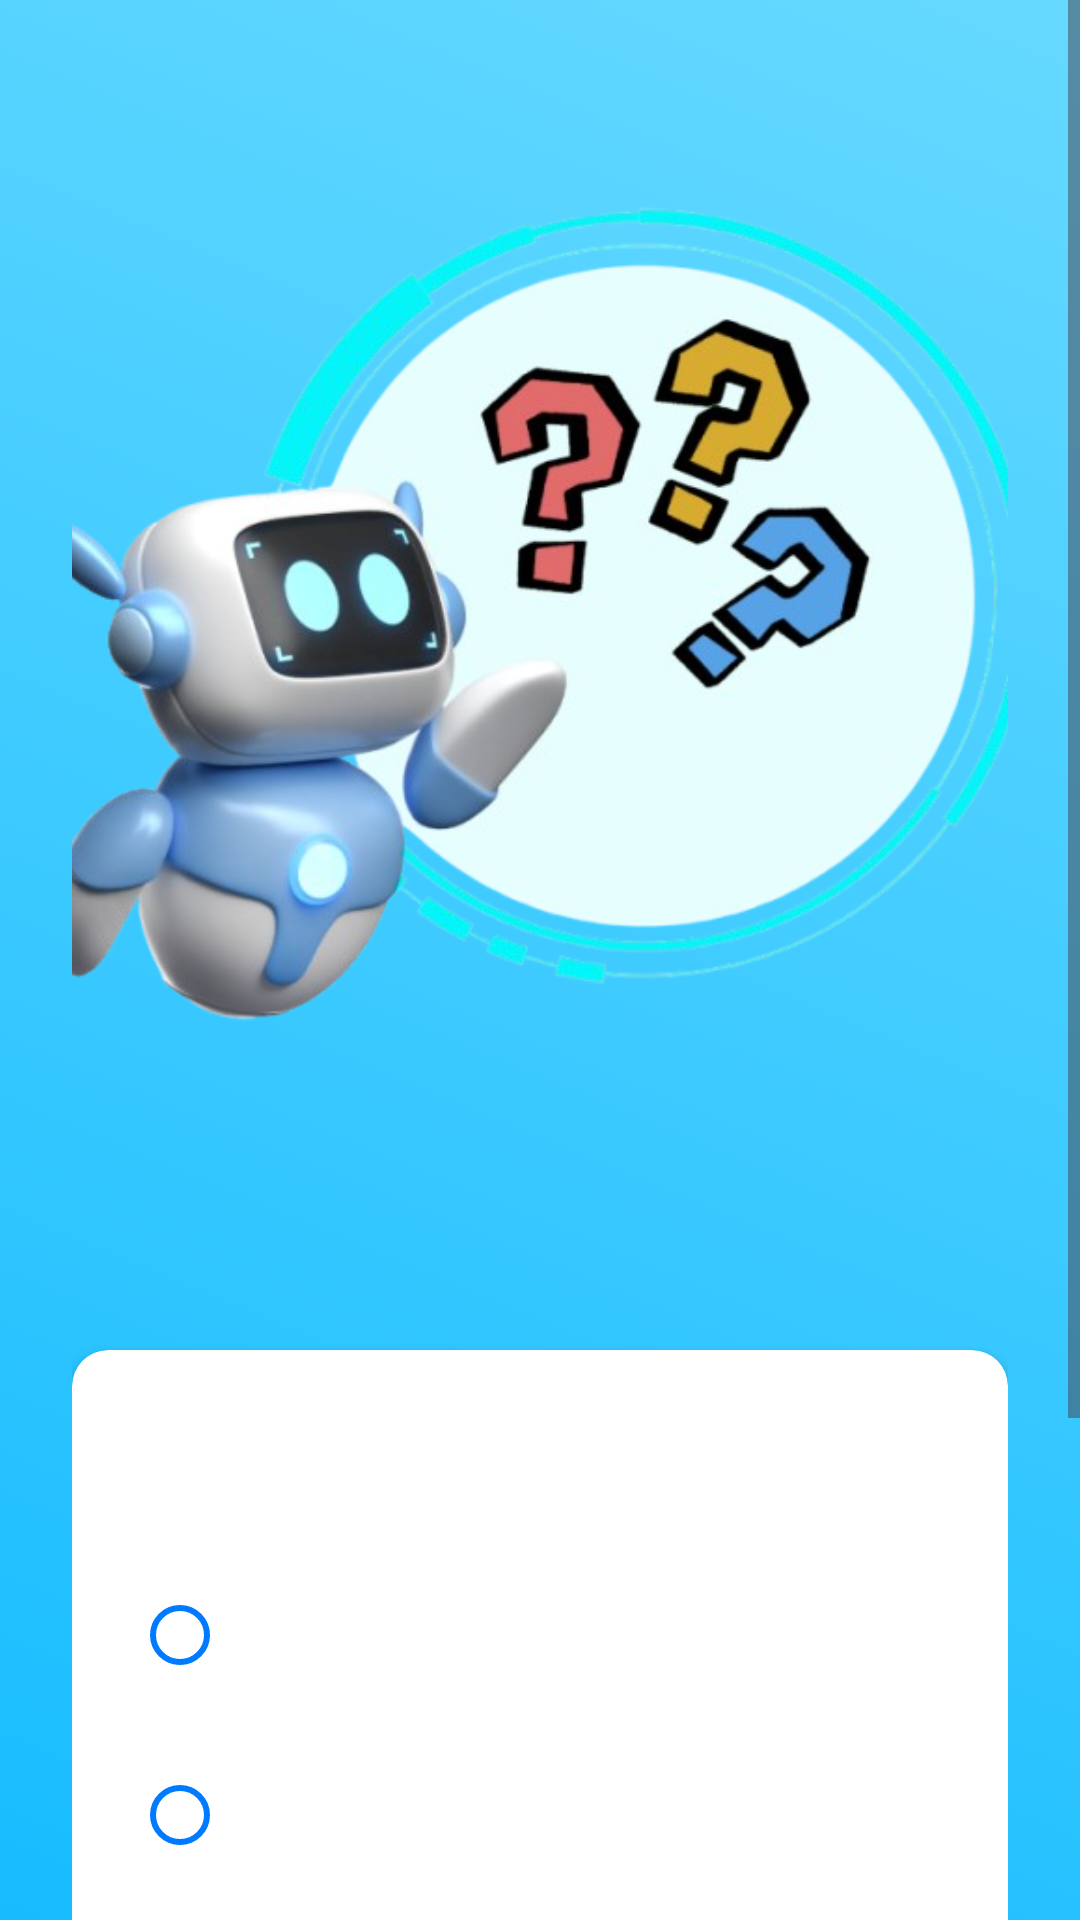

The Android layout XML behind this screen, and the referenced resources:
<!-- AndroidManifest.xml: application theme Theme.ProjectFinal -->
<!-- res/layout/fragment_test_question.xml -->
<?xml version="1.0" encoding="utf-8"?>
<ScrollView xmlns:android="http://schemas.android.com/apk/res/android"
    xmlns:app="http://schemas.android.com/apk/res-auto"
    xmlns:tools="http://schemas.android.com/tools"
    android:layout_width="match_parent"
    android:layout_height="match_parent"
    android:fillViewport="true">

    <LinearLayout
        android:layout_width="match_parent"
        android:layout_height="wrap_content"
        android:orientation="vertical"
        android:padding="24dp"
        android:background="@drawable/background_main_gradient"
        android:gravity="center_horizontal"
        tools:context=".fragment.TestFragment">

        <ImageView
            android:id="@+id/img_logo"
            android:layout_width="343dp"
            android:layout_height="359dp"
            android:layout_gravity="center"
            android:contentDescription="App Logo"
            android:elevation="8dp"
            android:src="@drawable/img_question" />

        <TextView
            android:id="@+id/tvQuestionNumber"
            android:layout_width="wrap_content"
            android:layout_height="wrap_content"
            android:textSize="20sp"
            android:textStyle="bold"
            android:textColor="@color/title_dark_blue"
            android:layout_margin="20dp"
            tools:text="Câu hỏi 1/12" />

        <androidx.cardview.widget.CardView
            android:layout_width="match_parent"
            android:layout_height="wrap_content"
            app:cardCornerRadius="12dp"
            app:cardElevation="4dp"
            app:cardBackgroundColor="@color/background_white"
            app:contentPadding="20dp">

            <LinearLayout
                android:layout_width="match_parent"
                android:layout_height="wrap_content"
                android:orientation="vertical">

                <TextView
                    android:id="@+id/tvQuestionText"
                    android:layout_width="match_parent"
                    android:layout_height="wrap_content"
                    android:textSize="20sp"
                    android:textColor="@color/title_dark_blue"
                    android:layout_marginBottom="24dp"
                    android:lineSpacingMultiplier="1.1"
                    tools:text="Khi gặp một vấn đề phức tạp, bạn có xu hướng tiếp cận như thế nào?" />

                <com.github.mikephil.charting.charts.PieChart
                    android:id="@+id/pieChartResult"
                    android:layout_width="match_parent"
                    android:layout_height="300dp"
                    android:layout_marginBottom="16dp"
                    android:visibility="gone" />

                <RadioGroup
                    android:id="@+id/rgOptions"
                    android:layout_width="match_parent"
                    android:layout_height="wrap_content">

                    <com.google.android.material.radiobutton.MaterialRadioButton
                        android:id="@+id/rbOption1"
                        android:layout_width="match_parent"
                        android:layout_height="wrap_content"
                        android:textSize="16sp"
                        android:textColor="@color/text_black"
                        app:buttonTint="@color/primary_blue"
                        android:layout_marginBottom="12dp"
                        android:paddingStart="8dp"
                        android:paddingLeft="8dp"
                        tools:text="A. Chia nhỏ vấn đề thành các phần dễ quản lý và xây dựng giải pháp từng bước." />

                    <com.google.android.material.radiobutton.MaterialRadioButton
                        android:id="@+id/rbOption2"
                        android:layout_width="match_parent"
                        android:layout_height="wrap_content"
                        android:textSize="16sp"
                        android:textColor="@color/text_black"
                        app:buttonTint="@color/primary_blue"
                        android:layout_marginBottom="12dp"
                        android:paddingStart="8dp"
                        android:paddingLeft="8dp"
                        tools:text="B. Phân tích tổng thể, tìm hiểu cách các yếu tố tương tác và tối ưu hóa quy trình." />

                    <com.google.android.material.radiobutton.MaterialRadioButton
                        android:id="@+id/rbOption3"
                        android:layout_width="match_parent"
                        android:layout_height="wrap_content"
                        android:textSize="16sp"
                        android:textColor="@color/text_black"
                        app:buttonTint="@color/primary_blue"
                        android:layout_marginBottom="12dp"
                        android:paddingStart="8dp"
                        android:paddingLeft="8dp"
                        tools:text="C. Tìm kiếm các mẫu, quy luật ẩn và thử nghiệm các giải pháp sáng tạo, đột phá." />

                    <com.google.android.material.radiobutton.MaterialRadioButton
                        android:id="@+id/rbOption4"
                        android:layout_width="match_parent"
                        android:layout_height="wrap_content"
                        android:textSize="16sp"
                        android:textColor="@color/text_black"
                        app:buttonTint="@color/primary_blue"
                        android:paddingStart="8dp"
                        android:paddingLeft="8dp"
                        tools:text="D. Kiểm tra các lỗ hổng, điểm yếu tiềm ẩn và đảm bảo hệ thống hoạt động ổn định, an toàn." />
                </RadioGroup>
            </LinearLayout>
        </androidx.cardview.widget.CardView>
        
        <com.google.android.material.button.MaterialButton
            android:id="@+id/btnNextQuestion"
            android:layout_width="match_parent"
            android:layout_height="wrap_content"
            android:layout_marginTop="20dp"
            android:text="Câu tiếp theo"
            android:textColor="@color/background_white"
            app:backgroundTint="@color/primary_blue"
            app:cornerRadius="8dp"
            android:paddingLeft="24dp"
            android:paddingRight="24dp"
            android:paddingTop="12dp"
            android:paddingBottom="12dp"
            android:textSize="16sp"/>

        <com.google.android.material.button.MaterialButton
            android:id="@+id/btnRequestConsultation"
            android:layout_width="match_parent"
            android:layout_height="wrap_content"
            android:layout_marginTop="12dp"
            android:text="Nhận tư vấn ngay"
            android:textColor="@color/background_white"
            app:backgroundTint="@color/primary_blue"
            app:cornerRadius="8dp"
            android:paddingLeft="24dp"
            android:paddingRight="24dp"
            android:paddingTop="12dp"
            android:paddingBottom="12dp"
            android:textSize="16sp"
            android:visibility="gone"/>
    </LinearLayout>
</ScrollView>
<!-- resources referenced by this layout -->
<resources>
  <color name="background_white">#FFFFFF</color>
  <color name="primary_blue">#007BFF</color>
  <color name="text_black">#333333</color>
  <color name="title_dark_blue">#003E99</color>
  <!-- drawable background_main_gradient (drawable) -->
  <?xml version="1.0" encoding="utf-8"?>
  <shape xmlns:android="http://schemas.android.com/apk/res/android"
      android:shape="rectangle">
      <gradient
          android:angle="45"
          android:startColor="@color/primary_gradient_start"
          android:endColor="@color/primary_gradient_end"
          android:type="linear" />
  </shape>
  <!-- drawable img_question: png bitmap (drawable, 233950 bytes) -->
  <style name="Theme.ProjectFinal" parent="Base.Theme.ProjectFinal" />
  <color name="primary_gradient_start">#00B4FF</color>
  <color name="primary_gradient_end">#66D9FF</color>
  <style name="Base.Theme.ProjectFinal" parent="Theme.Material3.Light.NoActionBar">
          
          
      </style>
</resources>
